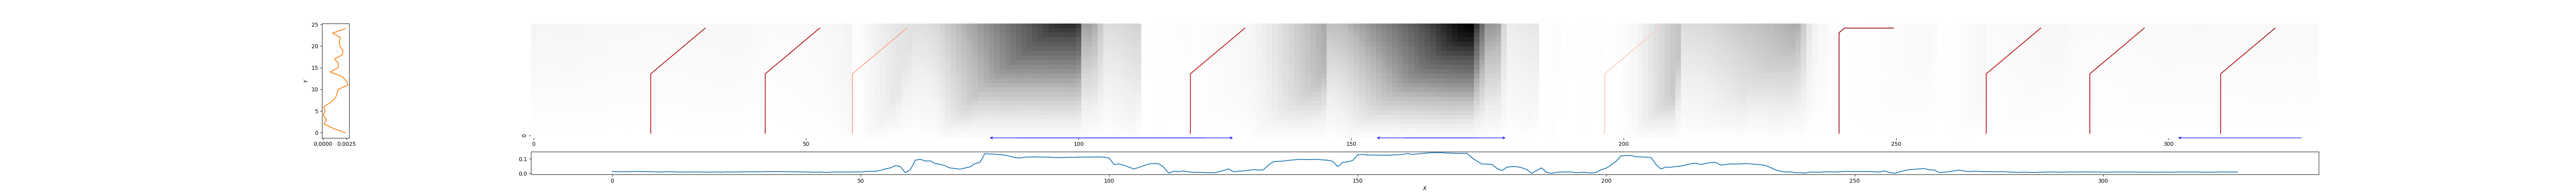

Data behind this chart, as committed beside it:
22, 32, 0.19868010098381023
43, 53, 0.1703
59, 69, 0.6673
121, 131, 0.2211
197, 207, 0.8077
240, 250, 0.09946
267, 277, 0.1999
286, 296, 0.1526
310, 320, 0.174
